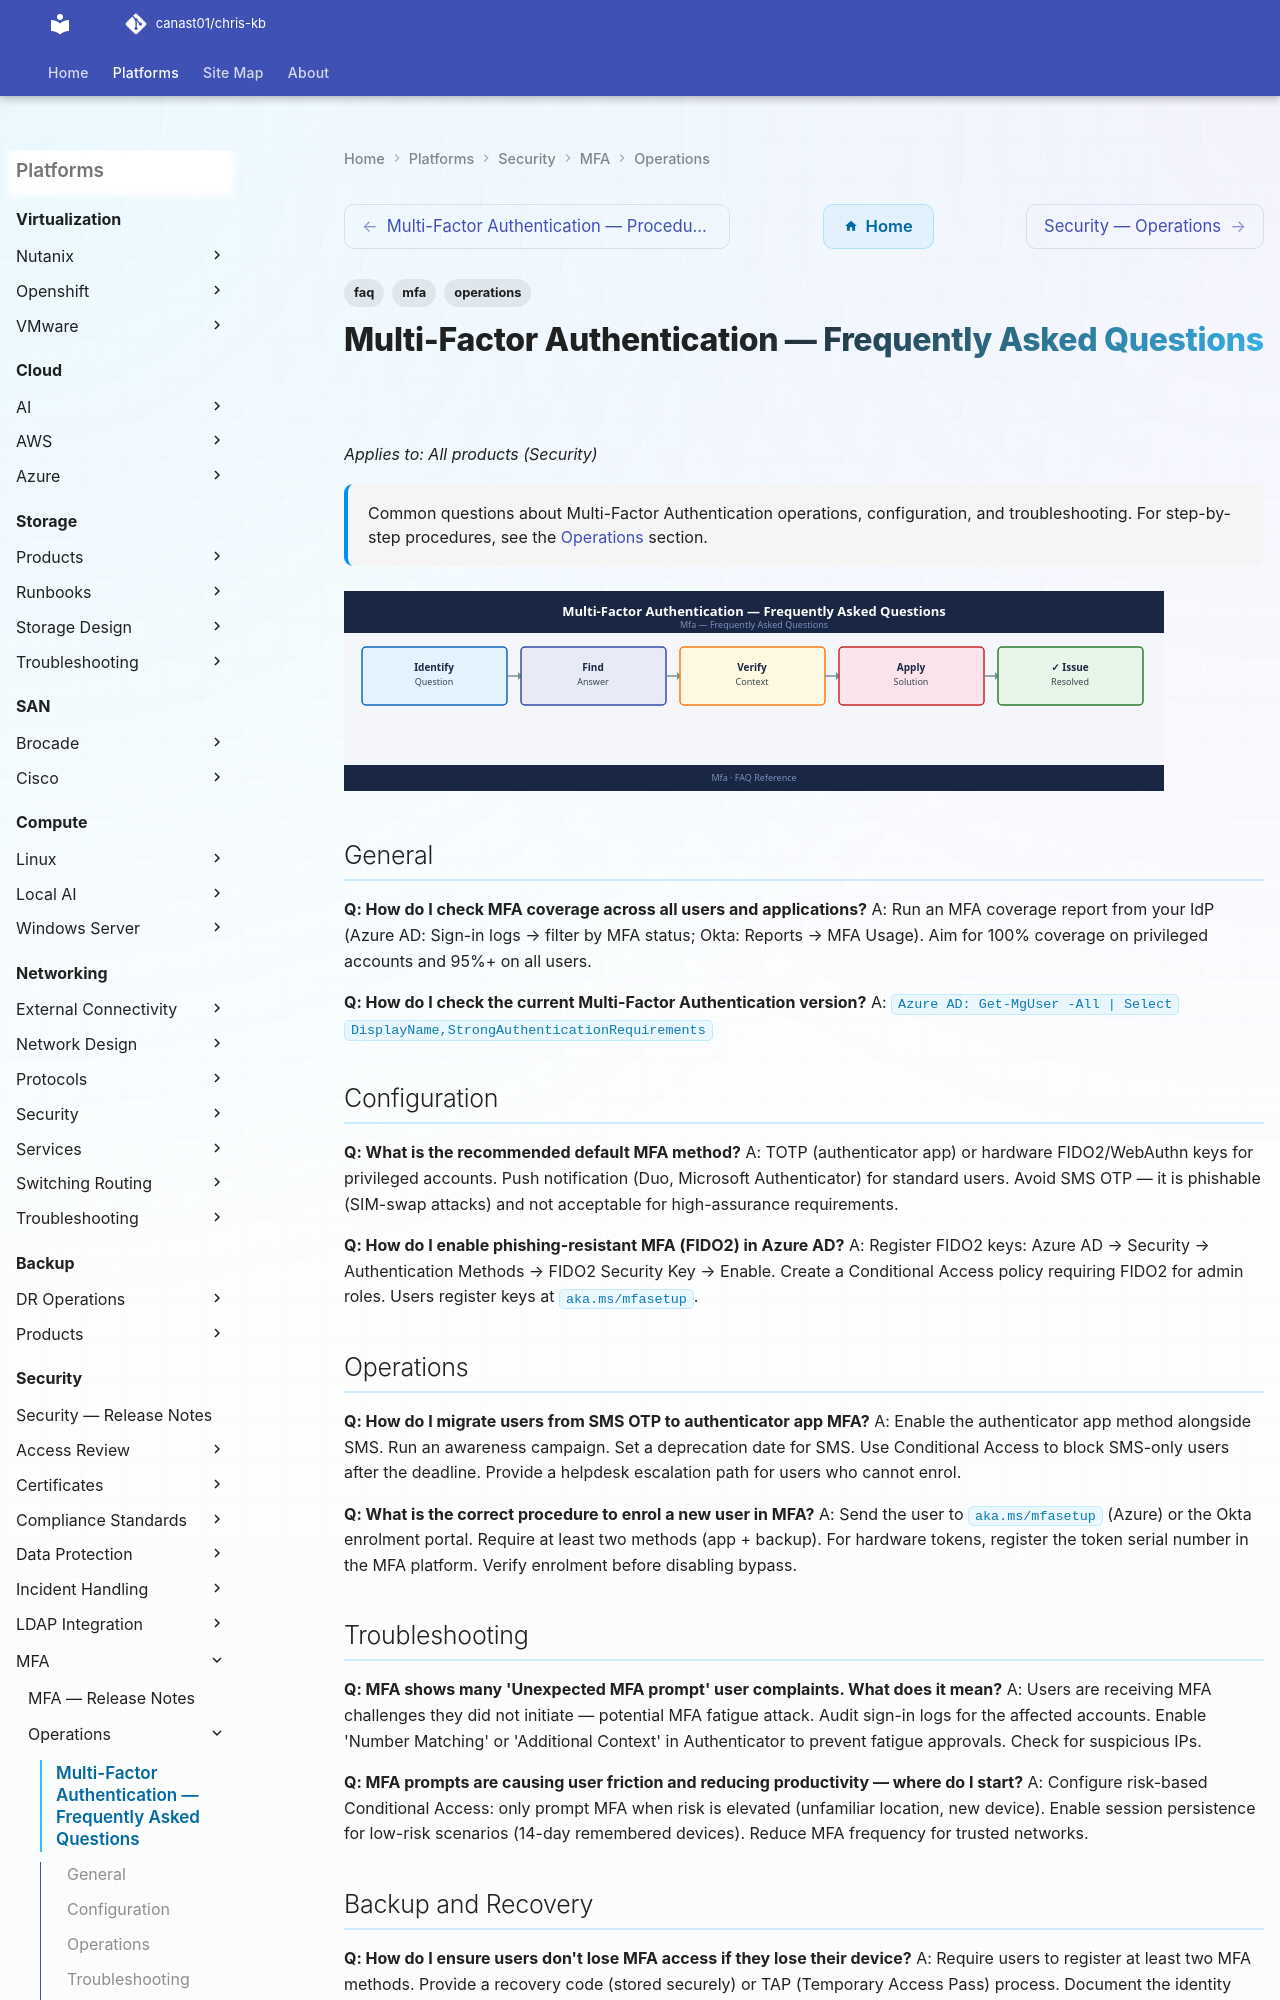

repository: canast01/chris-kb · page: security/mfa/operations/faq/index.html · generator: mkdocs

---
tags:
  - mfa
  - faq
  - operations
description: "Common questions about Multi-Factor Authentication operations, configuration, and troubleshooting. For step-by-step procedures, see the Operations section."
---
# Multi-Factor Authentication — Frequently Asked Questions

*Applies to: All products (Security)*

<div class="kb-summary">
Common questions about Multi-Factor Authentication operations, configuration, and troubleshooting. For step-by-step procedures, see the <a href="../">Operations</a> section.
</div>
![Multi-Factor Authentication — Frequently Asked Questions](../../../assets/security-mfa-operations-faq.svg)

## General

**Q: How do I check MFA coverage across all users and applications?**
A: Run an MFA coverage report from your IdP (Azure AD: Sign-in logs → filter by MFA status; Okta: Reports → MFA Usage). Aim for 100% coverage on privileged accounts and 95%+ on all users.

**Q: How do I check the current Multi-Factor Authentication version?**
A: `Azure AD: Get-MgUser -All | Select DisplayName,StrongAuthenticationRequirements`

## Configuration

**Q: What is the recommended default MFA method?**
A: TOTP (authenticator app) or hardware FIDO2/WebAuthn keys for privileged accounts. Push notification (Duo, Microsoft Authenticator) for standard users. Avoid SMS OTP — it is phishable (SIM-swap attacks) and not acceptable for high-assurance requirements.

**Q: How do I enable phishing-resistant MFA (FIDO2) in Azure AD?**
A: Register FIDO2 keys: Azure AD → Security → Authentication Methods → FIDO2 Security Key → Enable. Create a Conditional Access policy requiring FIDO2 for admin roles. Users register keys at `aka.ms/mfasetup`.
